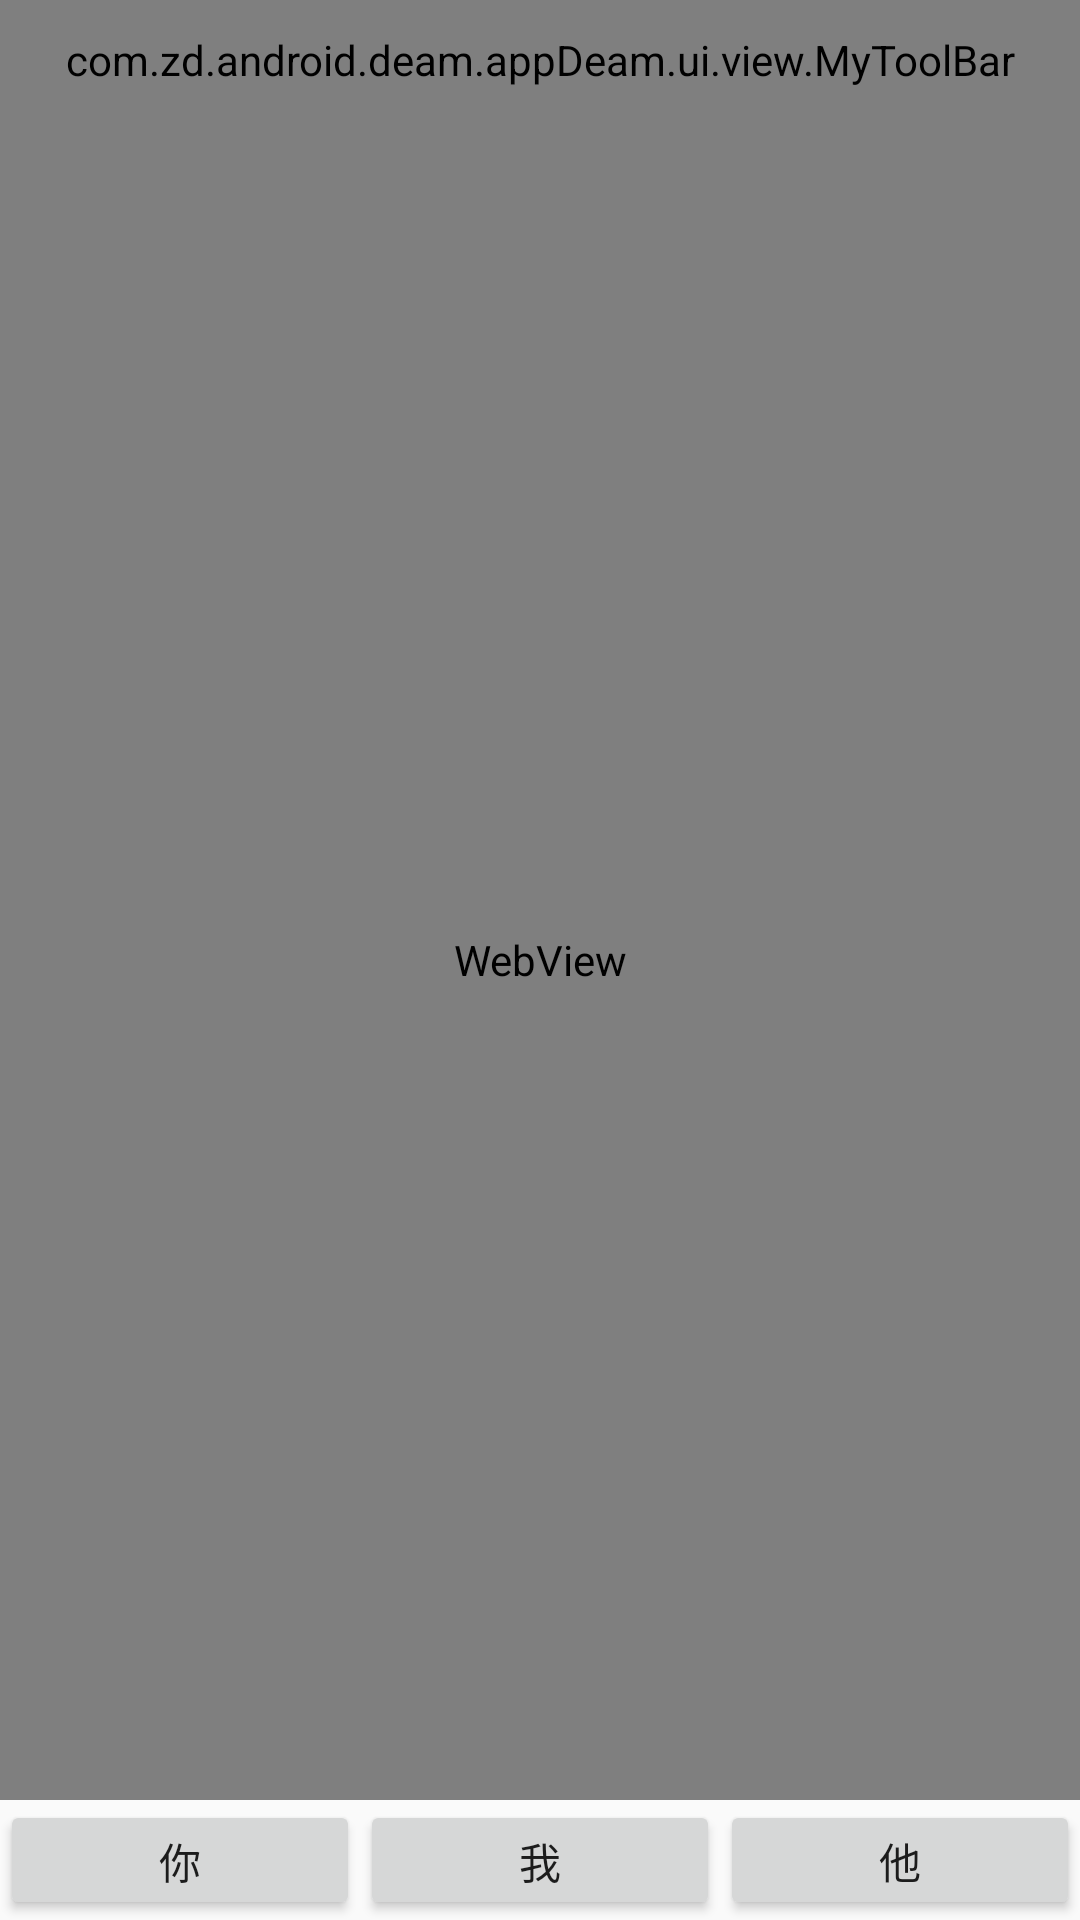

Layout XML and referenced resources for this Android screen:
<!-- AndroidManifest.xml: application theme Theme.AppCompat.Light.NoActionBar -->
<!-- res/layout/activity_html.xml -->
<?xml version="1.0" encoding="utf-8"?>
<LinearLayout xmlns:android="http://schemas.android.com/apk/res/android"
    xmlns:tools="http://schemas.android.com/tools"
    android:id="@+id/activity_html"
    android:layout_width="match_parent"
    android:layout_height="match_parent"
    android:orientation="vertical"
    tools:context="com.zd.android.deam.HtmlActivity">

    <com.zd.android.deam.appDeam.ui.view.MyToolBar
        android:id="@+id/test_bar"
        android:layout_width="match_parent"
        android:layout_height="40dp" />

    <WebView
        android:id="@+id/test_web"
        android:layout_width="match_parent"
        android:layout_height="0dp"
        android:layout_weight="1" />

    <LinearLayout
        android:layout_width="match_parent"
        android:layout_height="40dp">

        <Button
            android:layout_width="0dp"
            android:layout_height="match_parent"
            android:layout_weight="1"
            android:text="你" />

        <Button
            android:layout_width="0dp"
            android:layout_height="match_parent"
            android:layout_weight="1"
            android:text="我" />

        <Button
            android:layout_width="0dp"
            android:layout_height="match_parent"
            android:layout_weight="1"
            android:text="他" />

    </LinearLayout>

</LinearLayout>
<!-- resources referenced by this layout -->
<resources>

</resources>
